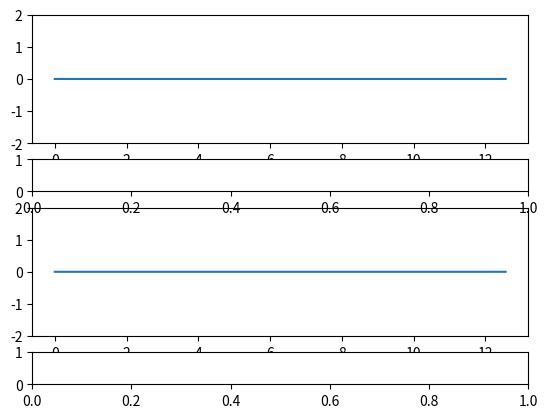

Write Python code to recreate this figure. (Note: this script raises an exception after producing the figure.)
#!/usr/bin/env python3
# -*- coding: utf-8 -*-
"""
Created on Tue Nov 14 22:47:06 2017

[redacted]
"""

import matplotlib.pyplot as plt
from matplotlib.widgets import Slider
from matplotlib.gridspec import GridSpec
import numpy as np

gs = GridSpec(4,1,height_ratios=[4,1,4,1])

fig = plt.figure()

NPOINTS = 2000

plt.close("all")

ts = np.linspace(0,4*np.pi,NPOINTS)

def sq_wave_fourier_series(N,omega=1):
    xs = np.zeros(len(ts))
    for i in range(N):
        n = 2*i+1
        xs += (1/n) * np.sin(n * omega * ts)
    return 4/ np.pi * xs

def tri_wave_fourier_series(N,omega=1):
    xs = np.zeros(len(ts))
    for i in range(N):
        n = 2*i+1
        xs += (1 / n**2) * (-1)**( (n-1)/2) * np.sin(n * omega* ts)
    return 8 / np.pi**2 * xs

ys = sq_wave_fourier_series(0)

ax = plt.subplot(gs[0])
ax.set_ylim(-2,2)
ax2 = plt.subplot(gs[2])
ax2.set_ylim(-2,2)

axsl = plt.subplot(gs[1])
axsl2 = plt.subplot(gs[3])

ylin = ax.plot(ts,ys)[0]
ylin2= ax2.plot(ts,tri_wave_fourier_series(0))[0]

def plot_fseries(fun,line,v):
    N = int(round(v))
    ys = fun(N)
    line.set_data(ts,ys)
    fig.canvas_draw_idle()

sq_sld = Slider(axsl,"terms",0,20,0)
tri_sld = Slider(axsl2,"terms",0,20,0)


sq_sld.on_changed(lambda v : plot_fseries(sq_wave_fourier_series,ylin,v))
tri_sld.on_changed(lambda v: plot_fseries(tri_wave_fourier_series,ylin2,v))

plt.tight_layout()

plt.show()